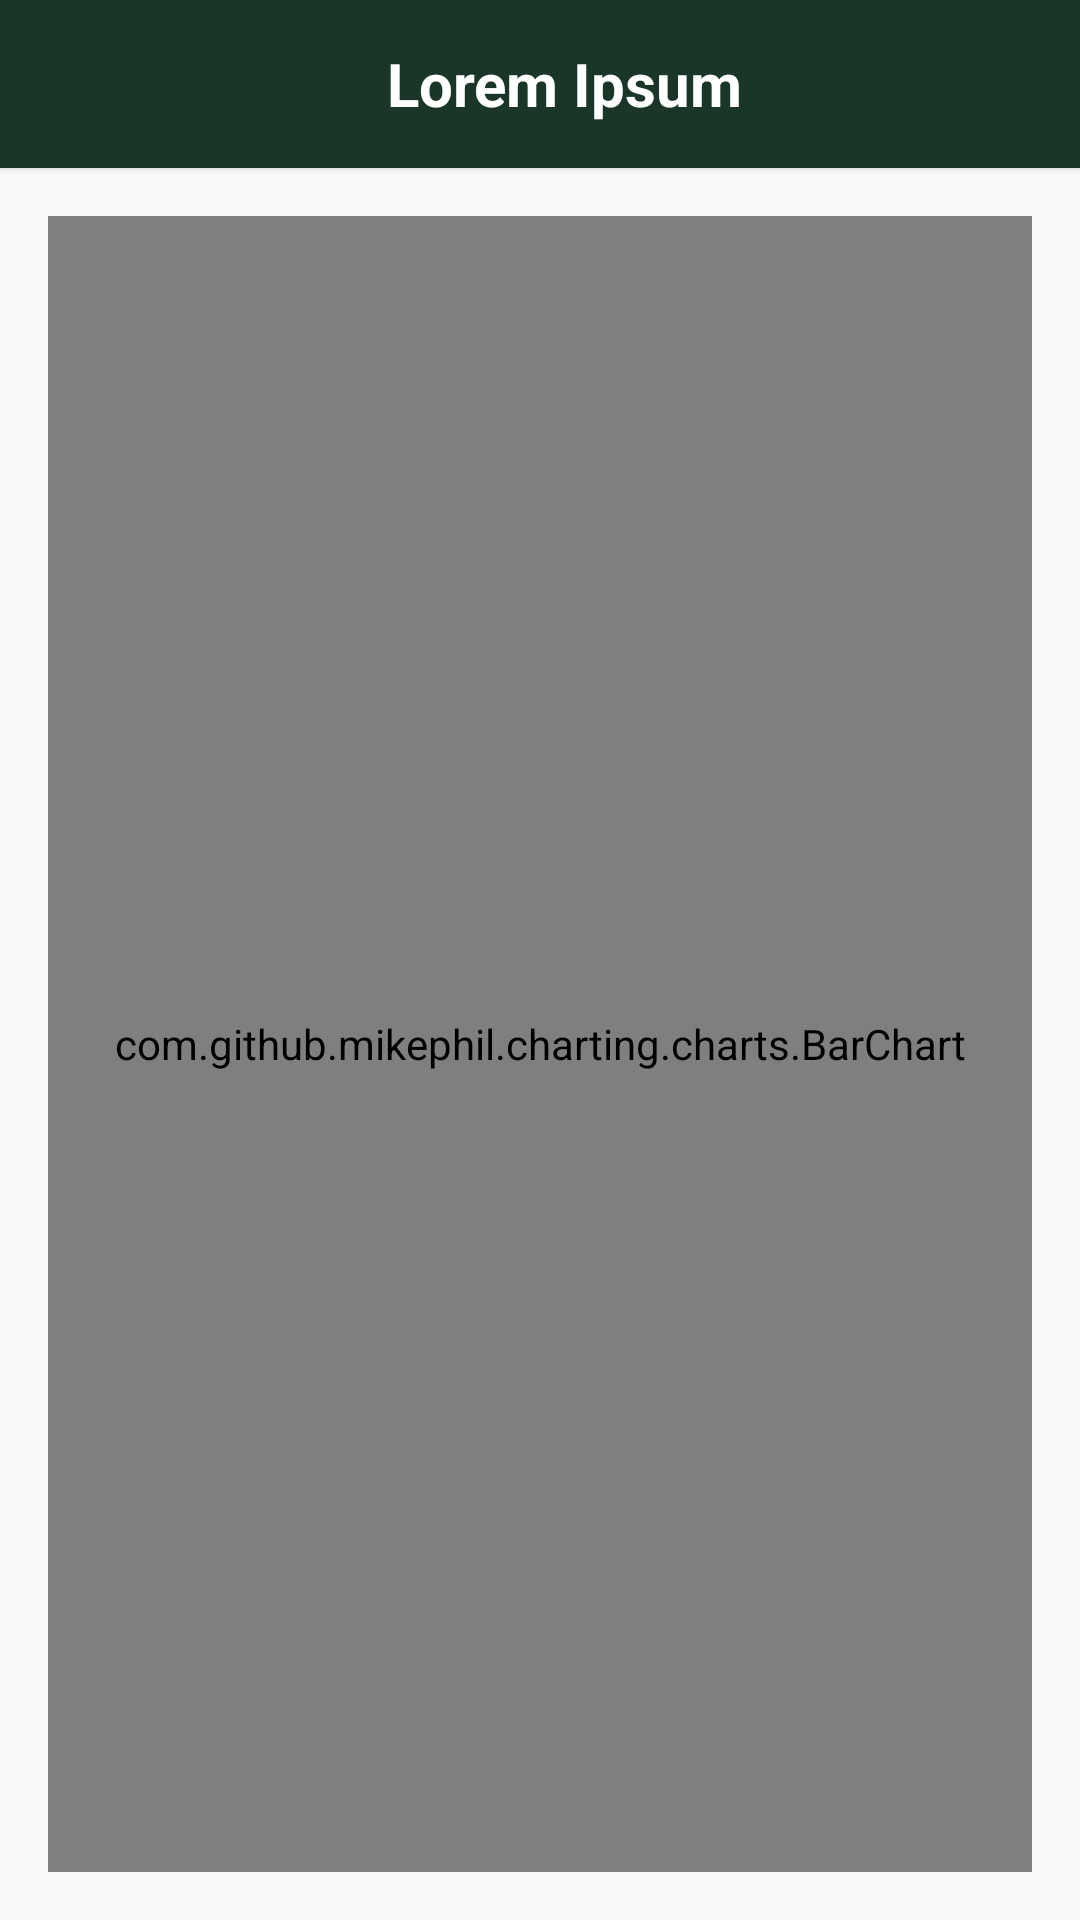

Here is an Android app screen rendered from its layout file. Give the layout XML and the strings, colors and styles it references.
<!-- AndroidManifest.xml: application theme AppTheme -->
<!-- res/layout/activity_graph.xml -->
<?xml version="1.0" encoding="utf-8"?>
<android.support.v4.widget.DrawerLayout xmlns:android="http://schemas.android.com/apk/res/android"
    xmlns:app="http://schemas.android.com/apk/res-auto"
    android:id="@+id/drawer_layout"
    android:layout_width="match_parent"
    android:layout_height="match_parent"
    android:fitsSystemWindows="true">

    
    <FrameLayout
        android:id="@+id/content_frame"
        android:layout_width="match_parent"
        android:layout_height="match_parent">

        <android.support.constraint.ConstraintLayout xmlns:android="http://schemas.android.com/apk/res/android"
            xmlns:app="http://schemas.android.com/apk/res-auto"
            android:layout_width="match_parent"
            android:layout_height="match_parent">

            <include
                android:id="@+id/toolbar"
                layout="@layout/toolbar_layout" />

            <com.github.mikephil.charting.charts.BarChart
                android:id="@+id/stack_bar_graph"
                android:layout_width="0dp"
                android:layout_height="0dp"
                android:layout_marginBottom="16dp"
                android:layout_marginEnd="16dp"
                android:layout_marginStart="16dp"
                android:layout_marginTop="16dp"
                app:layout_constraintBottom_toBottomOf="parent"
                app:layout_constraintEnd_toEndOf="parent"
                app:layout_constraintStart_toStartOf="parent"
                app:layout_constraintTop_toBottomOf="@+id/toolbar" />

        </android.support.constraint.ConstraintLayout>
    </FrameLayout>

    
    <android.support.design.widget.NavigationView
        android:id="@+id/nav_view"
        android:layout_width="wrap_content"
        android:layout_height="match_parent"
        android:layout_gravity="start"
        android:background="@color/white"
        android:fitsSystemWindows="true"
        app:itemTextColor="@color/nav_text_color">

        
        
        
        
        
        
        
        
        
        
        
        
    </android.support.design.widget.NavigationView>
    

</android.support.v4.widget.DrawerLayout>
<!-- res/layout/toolbar_layout.xml (included above) -->
<?xml version="1.0" encoding="utf-8"?>
<android.support.v7.widget.Toolbar xmlns:android="http://schemas.android.com/apk/res/android"
    xmlns:app="http://schemas.android.com/apk/res-auto"
    xmlns:tools="http://schemas.android.com/tools"
    android:layout_width="match_parent"
    android:layout_height="?android:attr/actionBarSize"
    android:background="@color/actionBar"
    android:elevation="2dp"
    android:theme="@style/AppTheme.AppBarOverlay"
    app:popupTheme="@style/AppTheme.PopupOverlay">

    <TextView
        android:id="@+id/toolbar_title"
        android:layout_width="match_parent"
        android:layout_height="match_parent"
        android:gravity="center"
        android:textColor="@color/white"
        android:textSize="20sp"
        android:textStyle="bold"
        tools:text="@string/template_text" />

</android.support.v7.widget.Toolbar>
<!-- resources referenced by this layout -->
<resources>
  <color name="actionBar">#193628</color>
  <color name="white">#FFFFFF</color>
  <!-- mipmap ic_nav_back: png bitmap (mipmap-hdpi, 1110 bytes) -->
  <string name="template_text">Lorem Ipsum</string>
  <style name="AppTheme.AppBarOverlay" parent="ThemeOverlay.AppCompat.ActionBar">
          
          <item name="android:textColorPrimary">@color/white</item>
          
          <item name="android:textColor">@color/black</item>
      </style>
  <style name="AppTheme.PopupOverlay" parent="ThemeOverlay.AppCompat">
          
          <item name="android:textColorPrimary">@color/white</item>
          
          <item name="android:textColor">@color/black</item>
      </style>
  <style name="AppTheme" parent="Theme.AppCompat.Light.NoActionBar">
          
          <item name="colorPrimary">@color/colorPrimary</item>
          <item name="colorPrimaryDark">@color/colorPrimaryDark</item>
          <item name="colorAccent">@color/colorAccent</item>
          <item name="colorControlNormal">@color/formColor</item>
          <item name="android:navigationBarColor">@color/colorAccent</item>
      </style>
  <color name="black">#000000</color>
  <color name="colorPrimary">#7BE4A6</color>
  <color name="colorPrimaryDark">#193628</color>
  <color name="colorAccent">#00695C</color>
  <color name="formColor">#193628</color>
</resources>
